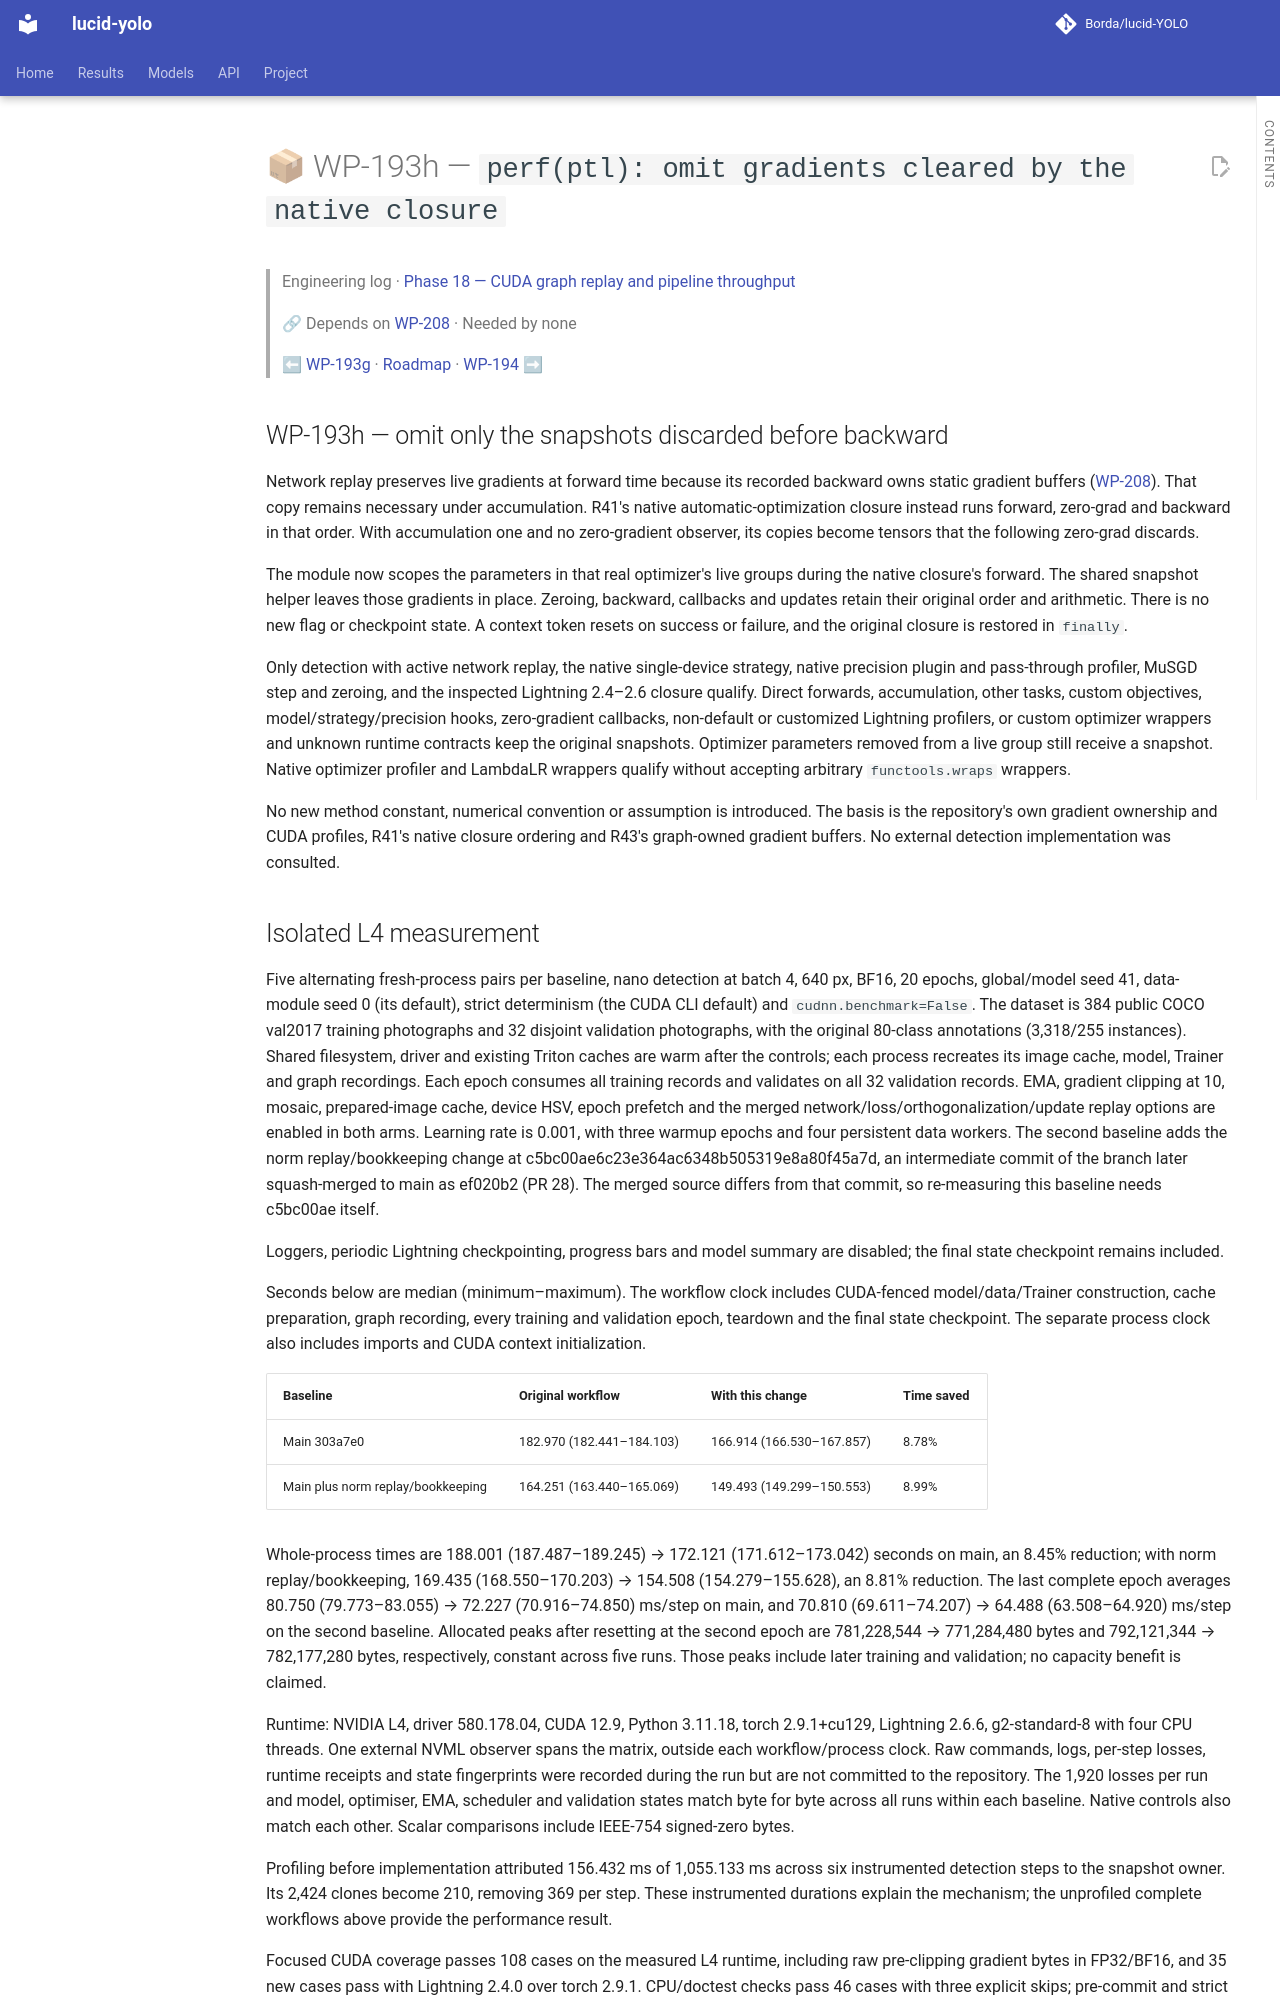

repository: Borda/lucid-YOLO · page: work_packages/wp-193h/index.html · generator: mkdocs

# 📦 WP-193h — `perf(ptl): omit gradients cleared by the native closure`

> Engineering log · [Phase 18 — CUDA graph replay and pipeline throughput](../engineering/phase-18-cuda-replay-throughput.md)
>
> 🔗 Depends on [WP-208](../work_packages/wp-208.md) · Needed by none
>
> ⬅ [WP-193g](../work_packages/wp-193g.md) · [Roadmap](../ROADMAP.md) · [WP-194](../work_packages/wp-194.md) ➡

<!-- --8<-- [start:engineering] -->

## WP-193h — omit only the snapshots discarded before backward

<a id="wp-193h"></a>

Network replay preserves live gradients at forward time because its recorded backward owns static gradient buffers ([WP-208](../work_packages/wp-208.md)). That copy remains necessary under accumulation. R41's native automatic-optimization closure instead runs forward, zero-grad and backward in that order. With accumulation one and no zero-gradient observer, its copies become tensors that the following zero-grad discards.

The module now scopes the parameters in that real optimizer's live groups during the native closure's forward. The shared snapshot helper leaves those gradients in place. Zeroing, backward, callbacks and updates retain their original order and arithmetic. There is no new flag or checkpoint state. A context token resets on success or failure, and the original closure is restored in `finally`.

Only detection with active network replay, the native single-device strategy, native precision plugin and pass-through profiler, MuSGD step and zeroing, and the inspected Lightning 2.4–2.6 closure qualify. Direct forwards, accumulation, other tasks, custom objectives, model/strategy/precision hooks, zero-gradient callbacks, non-default or customized Lightning profilers, or custom optimizer wrappers and unknown runtime contracts keep the original snapshots. Optimizer parameters removed from a live group still receive a snapshot. Native optimizer profiler and LambdaLR wrappers qualify without accepting arbitrary `functools.wraps` wrappers.

No new method constant, numerical convention or assumption is introduced. The basis is the repository's own gradient ownership and CUDA profiles, R41's native closure ordering and R43's graph-owned gradient buffers. No external detection implementation was consulted.
